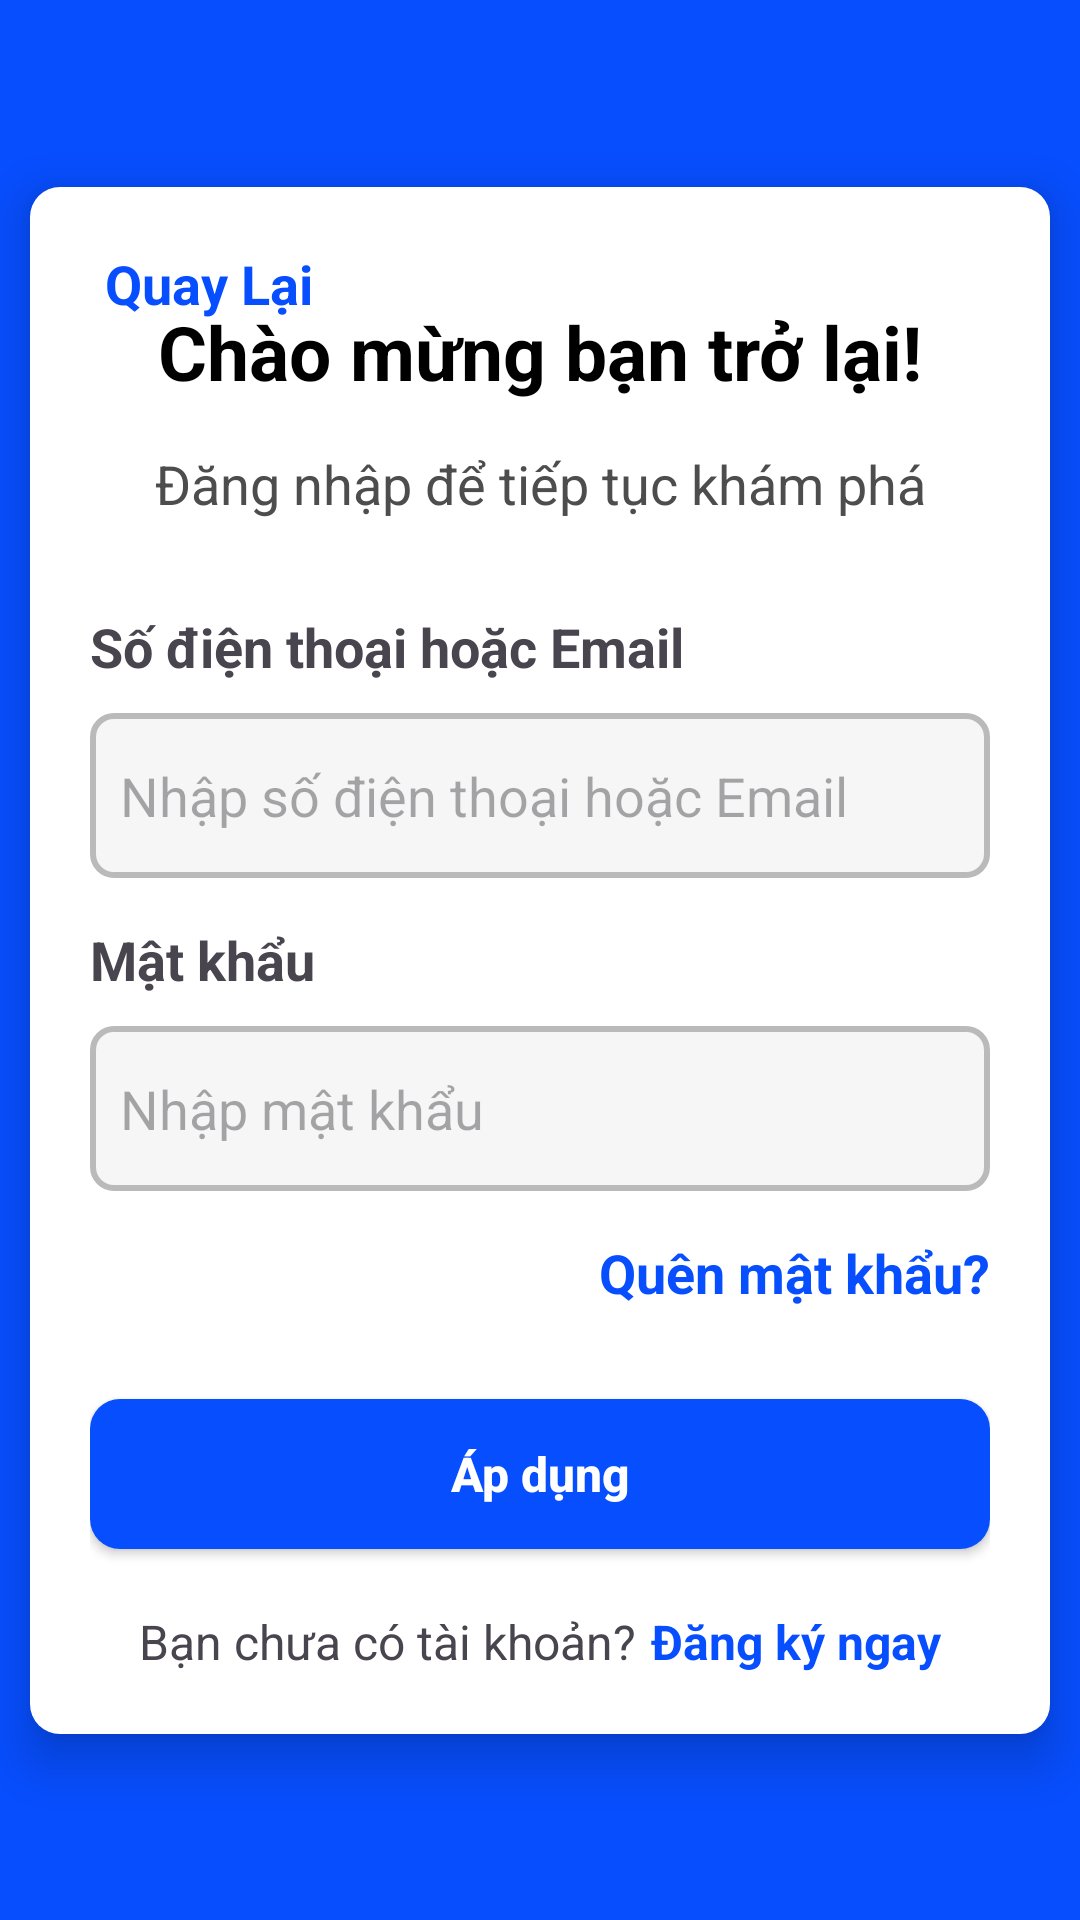

Layout XML and referenced resources for this Android screen:
<!-- AndroidManifest.xml: application theme Theme.AppTimPhongTro -->
<!-- res/layout/fragment_login.xml -->
<?xml version="1.0" encoding="utf-8"?>
<androidx.constraintlayout.widget.ConstraintLayout xmlns:android="http://schemas.android.com/apk/res/android"
    xmlns:tools="http://schemas.android.com/tools"
    android:layout_width="match_parent"
    android:layout_height="match_parent"
    xmlns:app="http://schemas.android.com/apk/res-auto"
    tools:context=".ui.LoginFragment"
    android:background="#074EFF">


    <androidx.constraintlayout.widget.ConstraintLayout
        android:id="@+id/layoutInformation"
        android:layout_width="match_parent"
        android:layout_height="wrap_content"
        android:layout_marginStart="10dp"
        android:layout_marginEnd="10dp"
        android:background="@drawable/bo4goc_nenxam"
        android:backgroundTint="#FFFFFF"
        android:elevation="10dp"
        android:padding="20dp"
        app:layout_constraintBottom_toBottomOf="parent"
        app:layout_constraintEnd_toEndOf="parent"
        app:layout_constraintStart_toStartOf="parent"
        app:layout_constraintTop_toTopOf="parent">

        <ImageView
            android:id="@+id/iconExit"
            android:layout_width="wrap_content"
            android:layout_height="wrap_content"
            app:layout_constraintStart_toStartOf="parent"
            app:layout_constraintTop_toTopOf="parent"
            android:contentDescription="@string/decriptionImage"
            android:src="@drawable/icon_exit"
            app:tint="#074EFF"/>
        <TextView
            android:layout_width="wrap_content"
            android:layout_height="wrap_content"
            app:layout_constraintStart_toEndOf="@+id/iconExit"
            app:layout_constraintTop_toTopOf="parent"
            android:textColor="#074EFF"
            android:textStyle="bold"
            android:text="@string/loginframent_txtQuayLai"
            android:textSize="18sp"
            android:layout_marginStart="5dp"/>



        <TextView
            android:id="@+id/txtTitle"
            android:layout_width="wrap_content"
            android:layout_height="wrap_content"
            android:layout_marginTop="18dp"
            android:text="@string/loginframent_txtTilte"
            android:textColor="@color/black"
            android:textSize="25sp"
            android:textStyle="bold"

            app:layout_constraintEnd_toEndOf="parent"
            app:layout_constraintStart_toStartOf="parent"
            app:layout_constraintTop_toBottomOf="@+id/iconExit" />

        <TextView
            android:id="@+id/txtContent"
            android:layout_width="wrap_content"
            android:layout_height="wrap_content"
            android:layout_marginTop="15dp"
            android:text="@string/loginframent_txtContent"
            android:textColor="#4D4D4D"
            android:textSize="18sp"
            app:layout_constraintEnd_toEndOf="parent"
            app:layout_constraintStart_toStartOf="parent"
            app:layout_constraintTop_toBottomOf="@id/txtTitle" />
        <TextView
            android:id="@+id/txtTitle1"
            android:layout_width="wrap_content"
            android:layout_height="wrap_content"
            app:layout_constraintStart_toStartOf="parent"
            app:layout_constraintTop_toBottomOf="@+id/txtContent"
            android:text="@string/loginframent_txtTitleNhap1"
            android:textSize="18sp"
            android:layout_marginTop="30dp"
            android:textStyle="bold"
            />
        <EditText
            android:id="@+id/edtContent1"
            android:layout_width="match_parent"
            android:layout_height="55dp"
            android:autofillHints=""
            app:layout_constraintStart_toStartOf="parent"
            app:layout_constraintTop_toBottomOf="@+id/txtTitle1"
            android:hint="@string/loginframent_txtContentNhap1"
            android:layout_marginTop="10dp"
            android:inputType="text"
            android:background="@drawable/bo4goc_viennen_xam"
            android:paddingStart="10dp"
            android:paddingEnd="5dp"

            />
        <TextView
            android:id="@+id/txtTitle2"
            android:layout_width="wrap_content"
            android:layout_height="wrap_content"
            app:layout_constraintStart_toStartOf="parent"
            app:layout_constraintTop_toBottomOf="@+id/edtContent1"
            android:text="@string/loginframent_txtTitleNhap2"
            android:textSize="18sp"
            android:layout_marginTop="15dp"
            android:textStyle="bold"
            />
        <androidx.constraintlayout.widget.ConstraintLayout
            android:id="@+id/ctPass"
            android:layout_width="match_parent"
            android:layout_height="wrap_content"
            app:layout_constraintStart_toStartOf="parent"
            app:layout_constraintTop_toBottomOf="@+id/txtTitle2"
            android:layout_marginTop="10dp">
            <EditText
                android:id="@+id/edtPass"
                android:layout_width="match_parent"
                android:layout_height="55dp"
                android:autofillHints=""
                app:layout_constraintStart_toStartOf="parent"
                app:layout_constraintTop_toTopOf="parent"
                app:layout_constraintEnd_toEndOf="parent"
                android:hint="@string/loginframent_txtContentNhap2"

                android:inputType="text"
                android:background="@drawable/bo4goc_viennen_xam"
                android:paddingStart="10dp"
                android:paddingEnd="10dp"
                />
            <ImageView
                android:layout_width="24dp"
                android:layout_height="24dp"
                app:layout_constraintEnd_toEndOf="parent"
                app:layout_constraintTop_toTopOf="parent"
                app:layout_constraintBottom_toBottomOf="parent"
                android:contentDescription="@string/decriptionImage"
                android:src="@drawable/icon_visibility"
                android:layout_marginEnd="15dp"/>
        </androidx.constraintlayout.widget.ConstraintLayout>

        <TextView
            android:id="@+id/txtForgotPass"
            android:layout_width="wrap_content"
            android:layout_height="wrap_content"
            app:layout_constraintEnd_toEndOf="parent"
            app:layout_constraintTop_toBottomOf="@+id/ctPass"
            android:text="@string/loginframent_txtForgotPass"
            android:layout_marginTop="15dp"
            android:textStyle="bold"
            android:textSize="18sp"
            android:textColor="#074EFF"/>

        <androidx.appcompat.widget.AppCompatButton
            android:id="@+id/btnApDung"
            android:layout_width="match_parent"
            android:layout_height="50dp"
            android:layout_marginTop="30dp"
            android:background="@drawable/button_xanh"
            android:text="@string/search_ApDung"
            android:textAllCaps="false"
            android:textColor="@color/white"
            android:textSize="16sp"
            android:textStyle="bold"
            app:layout_constraintStart_toStartOf="parent"
            app:layout_constraintEnd_toEndOf="parent"
            app:layout_constraintTop_toBottomOf="@+id/txtForgotPass"
            />
        <TextView
            android:id="@+id/txtHoi"
            android:layout_width="wrap_content"
            android:layout_height="wrap_content"
            app:layout_constraintStart_toStartOf="parent"
            app:layout_constraintTop_toBottomOf="@+id/btnApDung"
            app:layout_constraintHorizontal_chainStyle="packed"
            android:text="@string/loginframent_txtContent3"
            app:layout_constraintEnd_toStartOf="@+id/txtDk"
            android:layout_marginTop="20dp"
            android:textSize="16sp"
            />
        <TextView
            android:id="@+id/txtDk"
            android:layout_width="wrap_content"
            android:layout_height="wrap_content"
            app:layout_constraintEnd_toEndOf="parent"
            app:layout_constraintTop_toBottomOf="@+id/btnApDung"
            app:layout_constraintStart_toEndOf="@+id/txtHoi"
            android:text="@string/loginframent_txtDK"
            android:layout_marginTop="20dp"
            android:textSize="16sp"
            android:textStyle="bold"
            android:textColor="#074EFF"
            android:layout_marginStart="5dp"
            />

    </androidx.constraintlayout.widget.ConstraintLayout>

</androidx.constraintlayout.widget.ConstraintLayout>
<!-- resources referenced by this layout -->
<resources>
  <color name="black">#FF000000</color>
  <color name="white">#FFFFFF</color>
  <!-- drawable bo4goc_nenxam (drawable) -->
  <?xml version="1.0" encoding="utf-8"?>
  <shape xmlns:android="http://schemas.android.com/apk/res/android" android:shape="rectangle">
  
      <corners android:radius="10dp"/>
  
      <solid android:color="#DCDCDC"/>
  
  </shape>
  <!-- drawable bo4goc_viennen_xam (drawable) -->
  <?xml version="1.0" encoding="utf-8"?>
  <shape xmlns:android="http://schemas.android.com/apk/res/android" android:shape="rectangle">
  
      <corners android:radius="7dp"/>
      <stroke android:color="#BABABA" android:width="2dp"/>
      <solid android:color="#F6F6F6"/>
  
  </shape>
  <!-- drawable button_xanh (drawable) -->
  <?xml version="1.0" encoding="utf-8"?>
  <selector xmlns:android="http://schemas.android.com/apk/res/android">
      <item android:state_pressed="true">
          <shape android:shape="rectangle">
              <corners android:radius="10dp"/>
              <solid android:color="#003CCB"/>
          </shape>
      </item>
  
      <item android:state_enabled="true">
          <shape android:shape="rectangle">
              <corners android:radius="10dp"/>
              <solid android:color="#074EFF"/>
          </shape>
      </item>
  
  </selector>
  <string name="decriptionImage">Motaanh</string>
  <string name="loginframent_txtContent">Đăng nhập để tiếp tục khám phá</string>
  <string name="loginframent_txtContent3">Bạn chưa có tài khoản?</string>
  <string name="loginframent_txtContentNhap1">Nhập số điện thoại hoặc Email</string>
  <string name="loginframent_txtContentNhap2">Nhập mật khẩu</string>
  <string name="loginframent_txtDK">Đăng ký ngay</string>
  <string name="loginframent_txtForgotPass">Quên mật khẩu?</string>
  <string name="loginframent_txtQuayLai">Quay Lại</string>
  <string name="loginframent_txtTilte">Chào mừng bạn trở lại!</string>
  <string name="loginframent_txtTitleNhap1">Số điện thoại hoặc Email</string>
  <string name="loginframent_txtTitleNhap2">Mật khẩu</string>
  <string name="search_ApDung">Áp dụng</string>
  <style name="Theme.AppTimPhongTro" parent="Base.Theme.AppTimPhongTro" />
  <style name="Base.Theme.AppTimPhongTro" parent="Theme.Material3.DayNight.NoActionBar">
          
          
      </style>
</resources>
